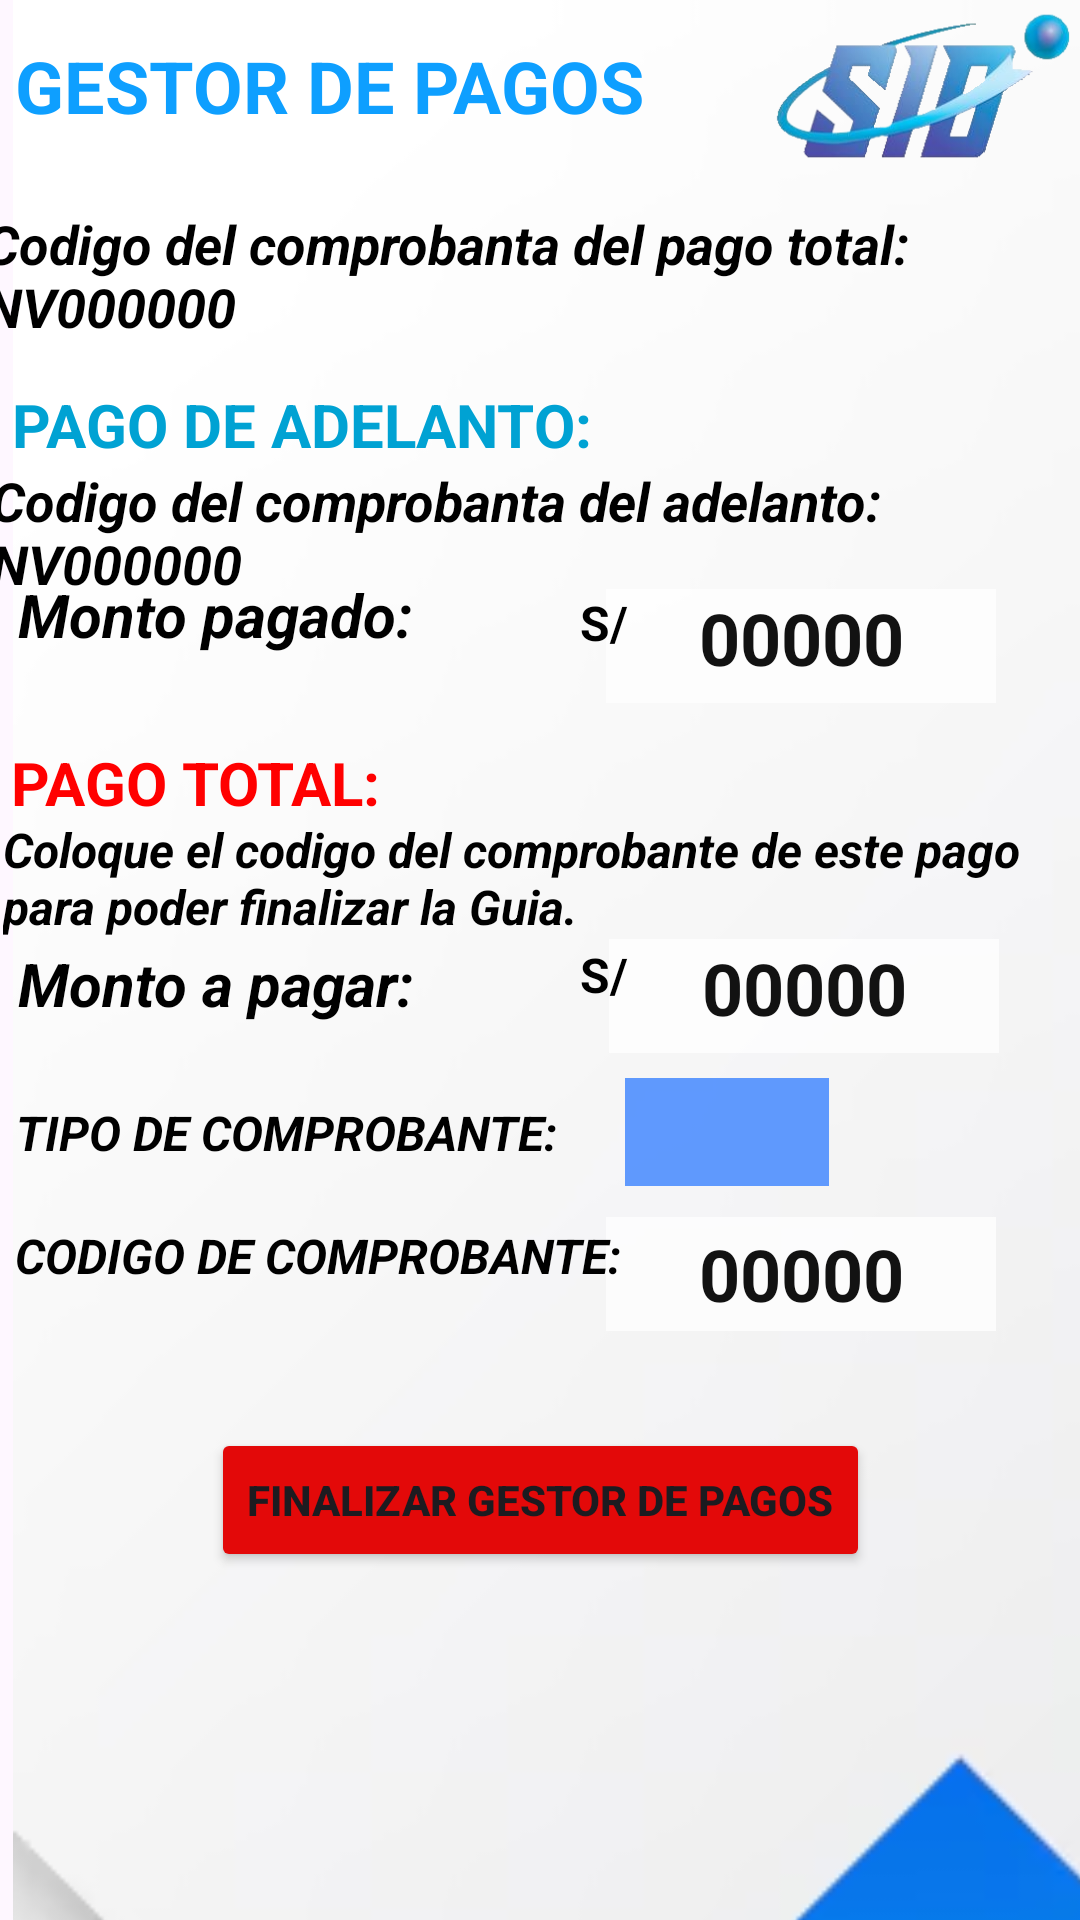

Here is an Android app screen rendered from its layout file. Give the layout XML and the strings, colors and styles it references.
<!-- AndroidManifest.xml: application theme Theme.SID_SHARE -->
<!-- res/layout/activity_gestor_pagos.xml -->
<?xml version="1.0" encoding="utf-8"?>
<androidx.constraintlayout.widget.ConstraintLayout xmlns:android="http://schemas.android.com/apk/res/android"
    xmlns:app="http://schemas.android.com/apk/res-auto"
    xmlns:tools="http://schemas.android.com/tools"
    android:id="@+id/main"
    android:layout_width="match_parent"
    android:layout_height="match_parent"
    tools:context=".GESTOR_PAGOS">




    <ImageView
        android:id="@+id/ergysedr"
        android:layout_width="628dp"
        android:layout_height="889dp"
        app:srcCompat="@mipmap/fondo2"
        tools:layout_editor_absoluteX="-2dp"
        tools:layout_editor_absoluteY="-8dp" />

    <TextView
        android:id="@+id/textView14"
        android:layout_width="313dp"
        android:layout_height="32dp"
        android:text="PAGO TOTAL:"
        android:textColor="#FF0000"
        android:textSize="20sp"
        android:textStyle="bold"
        app:layout_constraintBottom_toBottomOf="parent"
        app:layout_constraintEnd_toEndOf="parent"
        app:layout_constraintHorizontal_bias="0.075"
        app:layout_constraintStart_toStartOf="parent"
        app:layout_constraintTop_toTopOf="parent"
        app:layout_constraintVertical_bias="0.407" />

    <Spinner
        android:id="@+id/TIPO_COMPROBANTE"
        android:layout_width="68dp"
        android:layout_height="36dp"
        android:background="#D34187FF"
        app:layout_constraintBottom_toBottomOf="parent"
        app:layout_constraintEnd_toEndOf="parent"
        app:layout_constraintHorizontal_bias="0.713"
        app:layout_constraintStart_toStartOf="parent"
        app:layout_constraintTop_toTopOf="parent"
        app:layout_constraintVertical_bias="0.595" />

    <TextView
        android:id="@+id/Monto_restante_value"
        android:layout_width="130dp"
        android:layout_height="38dp"
        android:background="#C3FFFFFF"
        android:text="00000"
        android:textAlignment="center"
        android:textColor="#121212"
        android:textSize="24sp"
        android:textStyle="bold"
        app:layout_constraintBottom_toBottomOf="parent"
        app:layout_constraintEnd_toEndOf="parent"
        app:layout_constraintHorizontal_bias="0.882"
        app:layout_constraintStart_toStartOf="parent"
        app:layout_constraintTop_toTopOf="parent"
        app:layout_constraintVertical_bias="0.52" />

    <EditText
        android:id="@+id/cogido_restante_value"
        android:layout_width="130dp"
        android:layout_height="38dp"
        android:background="#C3FFFFFF"
        android:text="00000"
        android:textAlignment="center"
        android:textColor="#121212"
        android:textSize="24sp"
        android:textStyle="bold"
        app:layout_constraintBottom_toBottomOf="parent"
        app:layout_constraintEnd_toEndOf="parent"
        app:layout_constraintHorizontal_bias="0.878"
        app:layout_constraintStart_toStartOf="parent"
        app:layout_constraintTop_toTopOf="parent"
        app:layout_constraintVertical_bias="0.674" />

    <TextView
        android:id="@+id/textView12"
        android:layout_width="164dp"
        android:layout_height="31dp"
        android:text="Monto a pagar:"
        android:textAlignment="viewStart"
        android:textColor="#000000"
        android:textSize="20sp"
        android:textStyle="bold|italic"
        app:layout_constraintBottom_toBottomOf="parent"
        app:layout_constraintEnd_toEndOf="parent"
        app:layout_constraintHorizontal_bias="0.03"
        app:layout_constraintStart_toStartOf="parent"
        app:layout_constraintTop_toTopOf="parent"
        app:layout_constraintVertical_bias="0.516" />

    <TextView
        android:id="@+id/text_re"
        android:layout_width="355dp"
        android:layout_height="44dp"
        android:text="Coloque el codigo del comprobante de este pago para poder finalizar la Guia."
        android:textAlignment="viewStart"
        android:textColor="#000000"
        android:textSize="16sp"
        android:textStyle="bold|italic"
        app:layout_constraintBottom_toBottomOf="parent"
        app:layout_constraintEnd_toEndOf="parent"
        app:layout_constraintHorizontal_bias="0.184"
        app:layout_constraintStart_toStartOf="parent"
        app:layout_constraintTop_toTopOf="parent"
        app:layout_constraintVertical_bias="0.457" />

    <TextView
        android:id="@+id/textView13"
        android:layout_width="198dp"
        android:layout_height="28dp"
        android:text="TIPO DE COMPROBANTE:"
        android:textAlignment="viewStart"
        android:textColor="#000000"
        android:textSize="16sp"
        android:textStyle="bold|italic"
        app:layout_constraintBottom_toBottomOf="parent"
        app:layout_constraintEnd_toEndOf="parent"
        app:layout_constraintHorizontal_bias="0.032"
        app:layout_constraintStart_toStartOf="parent"
        app:layout_constraintTop_toTopOf="parent"
        app:layout_constraintVertical_bias="0.599" />

    <TextView
        android:layout_width="206dp"
        android:layout_height="29dp"
        android:text="CODIGO DE COMPROBANTE:"
        android:textAlignment="viewStart"
        android:textColor="#000000"
        android:textSize="16sp"
        android:textStyle="bold|italic"
        app:layout_constraintBottom_toBottomOf="parent"
        app:layout_constraintEnd_toEndOf="parent"
        app:layout_constraintHorizontal_bias="0.032"
        app:layout_constraintStart_toStartOf="parent"
        app:layout_constraintTop_toTopOf="parent"
        app:layout_constraintVertical_bias="0.667" />

    <TextView
        android:layout_width="18dp"
        android:layout_height="29dp"
        android:text="S/."
        android:textColor="#000000"
        android:textSize="16sp"
        android:textStyle="bold"
        app:layout_constraintBottom_toBottomOf="parent"
        app:layout_constraintEnd_toEndOf="parent"
        app:layout_constraintHorizontal_bias="0.565"
        app:layout_constraintStart_toStartOf="parent"
        app:layout_constraintTop_toTopOf="parent"
        app:layout_constraintVertical_bias="0.514" />

    <ImageView
        android:id="@+id/LOGO_SID"
        android:layout_width="104dp"
        android:layout_height="57dp"
        app:layout_constraintBottom_toBottomOf="parent"
        app:layout_constraintEnd_toEndOf="parent"
        app:layout_constraintHorizontal_bias="1.0"
        app:layout_constraintStart_toStartOf="parent"
        app:layout_constraintTop_toTopOf="parent"
        app:layout_constraintVertical_bias="0.001"
        app:srcCompat="@mipmap/logotipo" />

    <TextView
        android:layout_width="269dp"
        android:layout_height="45dp"
        android:text="GESTOR DE PAGOS"
        android:textColor="#0E9FFF"
        android:textSize="24sp"
        android:textStyle="bold"
        app:layout_constraintBottom_toBottomOf="parent"
        app:layout_constraintEnd_toEndOf="parent"
        app:layout_constraintHorizontal_bias="0.056"
        app:layout_constraintStart_toStartOf="parent"
        app:layout_constraintTop_toTopOf="parent"
        app:layout_constraintVertical_bias="0.021" />

    <TextView
        android:layout_width="316dp"
        android:layout_height="33dp"
        android:text="PAGO DE ADELANTO:"
        android:textColor="#00A2D3"
        android:textSize="20sp"
        android:textStyle="bold"
        app:layout_constraintBottom_toBottomOf="parent"
        app:layout_constraintEnd_toEndOf="parent"
        app:layout_constraintHorizontal_bias="0.09"
        app:layout_constraintStart_toStartOf="parent"
        app:layout_constraintTop_toTopOf="parent"
        app:layout_constraintVertical_bias="0.211" />

    <TextView
        android:layout_width="164dp"
        android:layout_height="44dp"
        android:text="Monto pagado:"
        android:textAlignment="viewStart"
        android:textColor="#000000"
        android:textSize="20sp"
        android:textStyle="bold|italic"
        app:layout_constraintBottom_toBottomOf="parent"
        app:layout_constraintEnd_toEndOf="parent"
        app:layout_constraintHorizontal_bias="0.03"
        app:layout_constraintStart_toStartOf="parent"
        app:layout_constraintTop_toTopOf="parent"
        app:layout_constraintVertical_bias="0.321" />

    <TextView
        android:id="@+id/COMPROBANTE_ACUENTA"
        android:layout_width="371dp"
        android:layout_height="45dp"
        android:text="Codigo del comprobanta del adelanto: NV000000"
        android:textAlignment="viewStart"
        android:textColor="#000000"
        android:textSize="18sp"
        android:textStyle="bold|italic"
        app:layout_constraintBottom_toBottomOf="parent"
        app:layout_constraintEnd_toEndOf="parent"
        app:layout_constraintHorizontal_bias="0.318"
        app:layout_constraintStart_toStartOf="parent"
        app:layout_constraintTop_toTopOf="parent"
        app:layout_constraintVertical_bias="0.26" />

    <TextView
        android:id="@+id/pago_total"
        android:layout_width="371dp"
        android:layout_height="45dp"
        android:text="Codigo del comprobanta del pago total: NV000000"
        android:textAlignment="viewStart"
        android:textColor="#000000"
        android:textSize="18sp"
        android:textStyle="bold|italic"
        app:layout_constraintBottom_toBottomOf="parent"
        app:layout_constraintEnd_toEndOf="parent"
        app:layout_constraintStart_toStartOf="parent"
        app:layout_constraintTop_toTopOf="parent"
        app:layout_constraintVertical_bias="0.116" />

    <TextView
        android:id="@+id/Monto_pagado_value"
        android:layout_width="130dp"
        android:layout_height="38dp"
        android:background="#C3FFFFFF"
        android:text="00000"
        android:textAlignment="center"
        android:textColor="#121212"
        android:textSize="24sp"
        android:textStyle="bold"
        app:layout_constraintBottom_toBottomOf="parent"
        app:layout_constraintEnd_toEndOf="parent"
        app:layout_constraintHorizontal_bias="0.878"
        app:layout_constraintStart_toStartOf="parent"
        app:layout_constraintTop_toTopOf="parent"
        app:layout_constraintVertical_bias="0.326" />

    <TextView
        android:layout_width="18dp"
        android:layout_height="29dp"
        android:text="S/."
        android:textColor="#000000"
        android:textSize="16sp"
        android:textStyle="bold"
        app:layout_constraintBottom_toBottomOf="parent"
        app:layout_constraintEnd_toEndOf="parent"
        app:layout_constraintHorizontal_bias="0.565"
        app:layout_constraintStart_toStartOf="parent"
        app:layout_constraintTop_toTopOf="parent"
        app:layout_constraintVertical_bias="0.322" />

    <Button
        android:id="@+id/Finalizar_Gestor_pagos_button"
        android:layout_width="wrap_content"
        android:layout_height="wrap_content"
        android:backgroundTint="#E30909"
        android:text="FINALIZAR GESTOR DE PAGOS"
        android:textStyle="bold"
        app:layout_constraintBottom_toBottomOf="parent"
        app:layout_constraintEnd_toEndOf="parent"
        app:layout_constraintStart_toStartOf="parent"
        app:layout_constraintTop_toTopOf="parent"
        app:layout_constraintVertical_bias="0.804" />

</androidx.constraintlayout.widget.ConstraintLayout>
<!-- resources referenced by this layout -->
<resources>
  <!-- mipmap fondo2: png bitmap (mipmap-mdpi, 83459 bytes) -->
  <!-- mipmap logotipo: png bitmap (mipmap-mdpi, 41459 bytes) -->
  <style name="Theme.SID_SHARE" parent="Base.Theme.SID_SHARE" />
  <style name="Base.Theme.SID_SHARE" parent="Theme.Material3.DayNight.NoActionBar">
          
          
      </style>
</resources>
